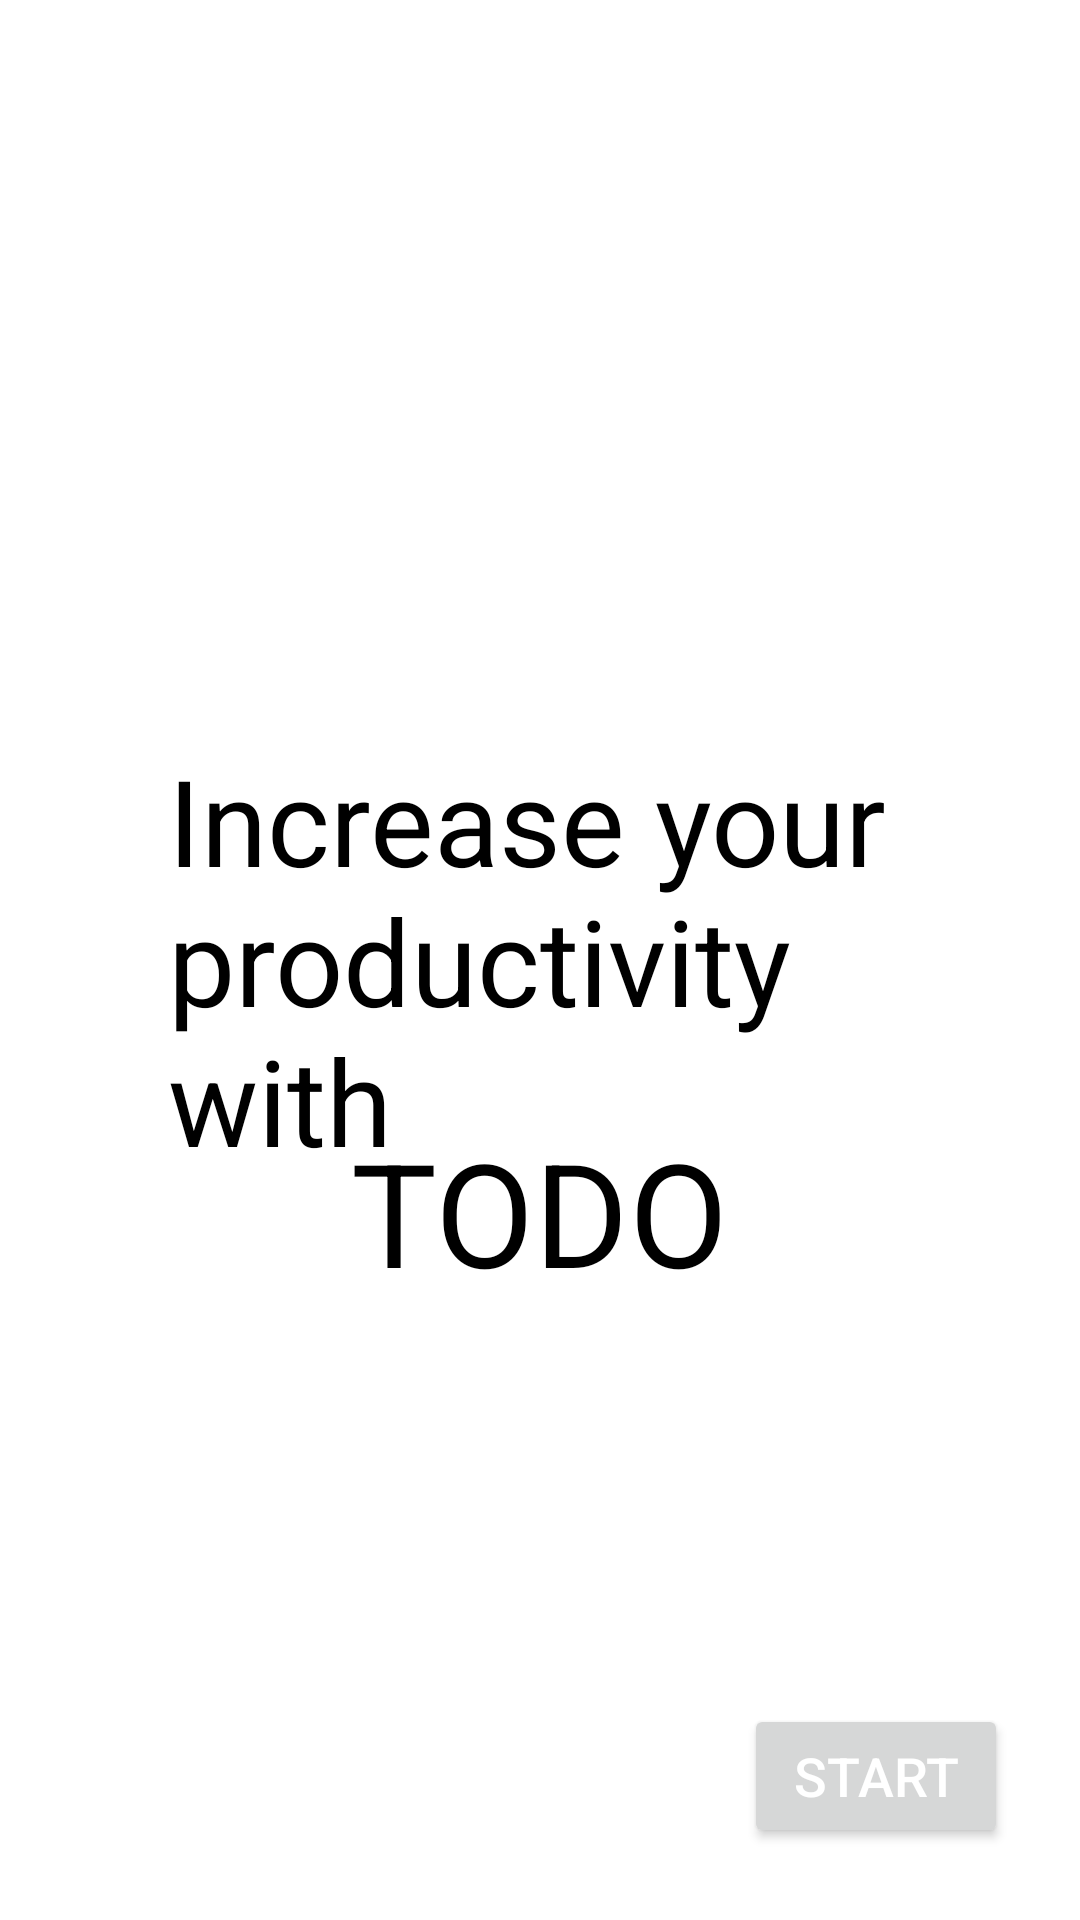

The Android layout XML behind this screen, and the referenced resources:
<!-- AndroidManifest.xml: application theme Theme.HomeWork4_4 -->
<!-- res/layout/fragment_third.xml -->
<?xml version="1.0" encoding="utf-8"?>
<FrameLayout xmlns:android="http://schemas.android.com/apk/res/android"
    xmlns:tools="http://schemas.android.com/tools"
    android:layout_width="match_parent"
    android:layout_height="match_parent"
    tools:context=".splash_onboarding.splash.onboarding.ThirdFragment">

    <ImageView
        android:layout_width="wrap_content"
        android:layout_height="wrap_content"
        android:src="@mipmap/ic_launcher"
        android:layout_gravity="center|top"
        android:layout_marginTop="128dp"/>

    <TextView
        android:layout_width="wrap_content"
        android:layout_height="wrap_content"
        android:text="@string/increase_your_productivity_with"
        android:layout_marginHorizontal="56dp"
        android:textColor="@color/black"
        android:textSize="40sp"
        android:layout_gravity="center"/>

    <TextView
        android:layout_width="wrap_content"
        android:layout_height="wrap_content"
        android:text="@string/todo"
        android:textSize="48sp"
        android:textColor="@color/black"
        android:layout_gravity="center"
        android:layout_marginTop="84dp"/>

    <Button
        android:id="@+id/btn_start"
        android:text="@string/start"
        android:textColor="@color/white"
        android:textSize="18sp"
        android:layout_width="wrap_content"
        android:layout_height="wrap_content"
        android:layout_gravity="bottom|end"
        android:layout_margin="24dp"/>

</FrameLayout>
<!-- resources referenced by this layout -->
<resources>
  <string name="increase_your_productivity_with">Increase your productivity with</string>
  <string name="start">Start</string>
  <string name="todo">TODO</string>
  <style name="Theme.HomeWork4_4" parent="Theme.MaterialComponents.DayNight.DarkActionBar">
          
          <item name="colorPrimary">@color/purple_500</item>
          <item name="colorPrimaryVariant">@color/purple_700</item>
          <item name="colorOnPrimary">@color/white</item>
          
          <item name="colorSecondary">@color/teal_200</item>
          <item name="colorSecondaryVariant">@color/teal_700</item>
          <item name="colorOnSecondary">@color/black</item>
          
          <item name="android:statusBarColor">?attr/colorPrimaryVariant</item>
          
      </style>
  <!-- not gathered from this repository: default colours our renderer supplied (Android Studio template values) -->
  <color name="purple_500">#FF6200EE</color>
  <color name="purple_700">#FF3700B3</color>
  <color name="teal_200">#FF03DAC5</color>
  <color name="teal_700">#FF018786</color>
  <color name="black">#FF000000</color>
  <color name="white">#FFFFFFFF</color>
</resources>
